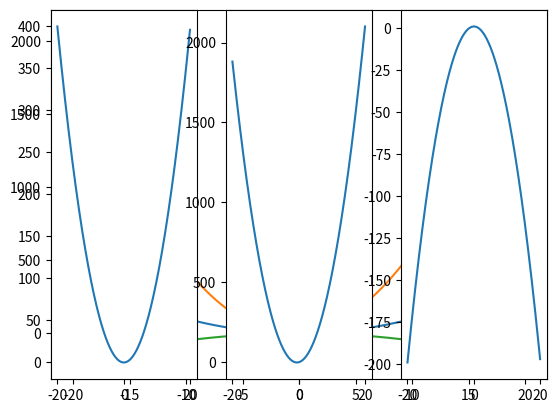

This chart was generated by the following Python code:
import numpy as np
import matplotlib.pyplot as plt

# x = np.arange(0, 3*np.pi, 0.1)
# y = np.sin(x)

# print(x)
# print(y)

# plt.plot(x, y)
# plt.show()

# .............................................................................

# x = np.arange(2, 3*np.pi, 0.1)
# y_sin = np.sin(x)
# y_cos = np.cos(x)

# plt.subplot(2, 1, 1)
# plt.plot(x, y_sin)
# plt.plot(x, y_cos)

# plt.subplot(2, 1, 2)
# plt.plot(x, y_cos)
# plt.plot(x, y_sin)




# print("I am here")

# plt.plot(x, y_sin)
# plt.plot(x, y_cos)
# plt.xlabel('x axis label')
# plt.ylabel('y axis label')
# plt.title('Sine and Cosine')
# plt.legend(['Sine', 'Cosine'])
# plt.show()

x_1=np.arange(-20,20,.1)
x_2=np.arange(-20,20,.1)
x_3=np.arange(-20,20,.1)


y_1=list(map(lambda z:z*z, x_1))
y_2=list(map(lambda z:5*(z**2)+6*z+1, x_2))
y_3=list(map(lambda z:1-((z**2)/2), x_3))



plt.plot(x_1, y_1)
plt.plot(x_2, y_2)
plt.plot(x_3, y_3)
plt.subplot(1,3,1)
plt.plot(x_1, y_1)
plt.subplot(1,3,2)
plt.plot(x_2, y_2)
plt.subplot(1,3,3)
plt.plot(x_3, y_3)



plt.show()
